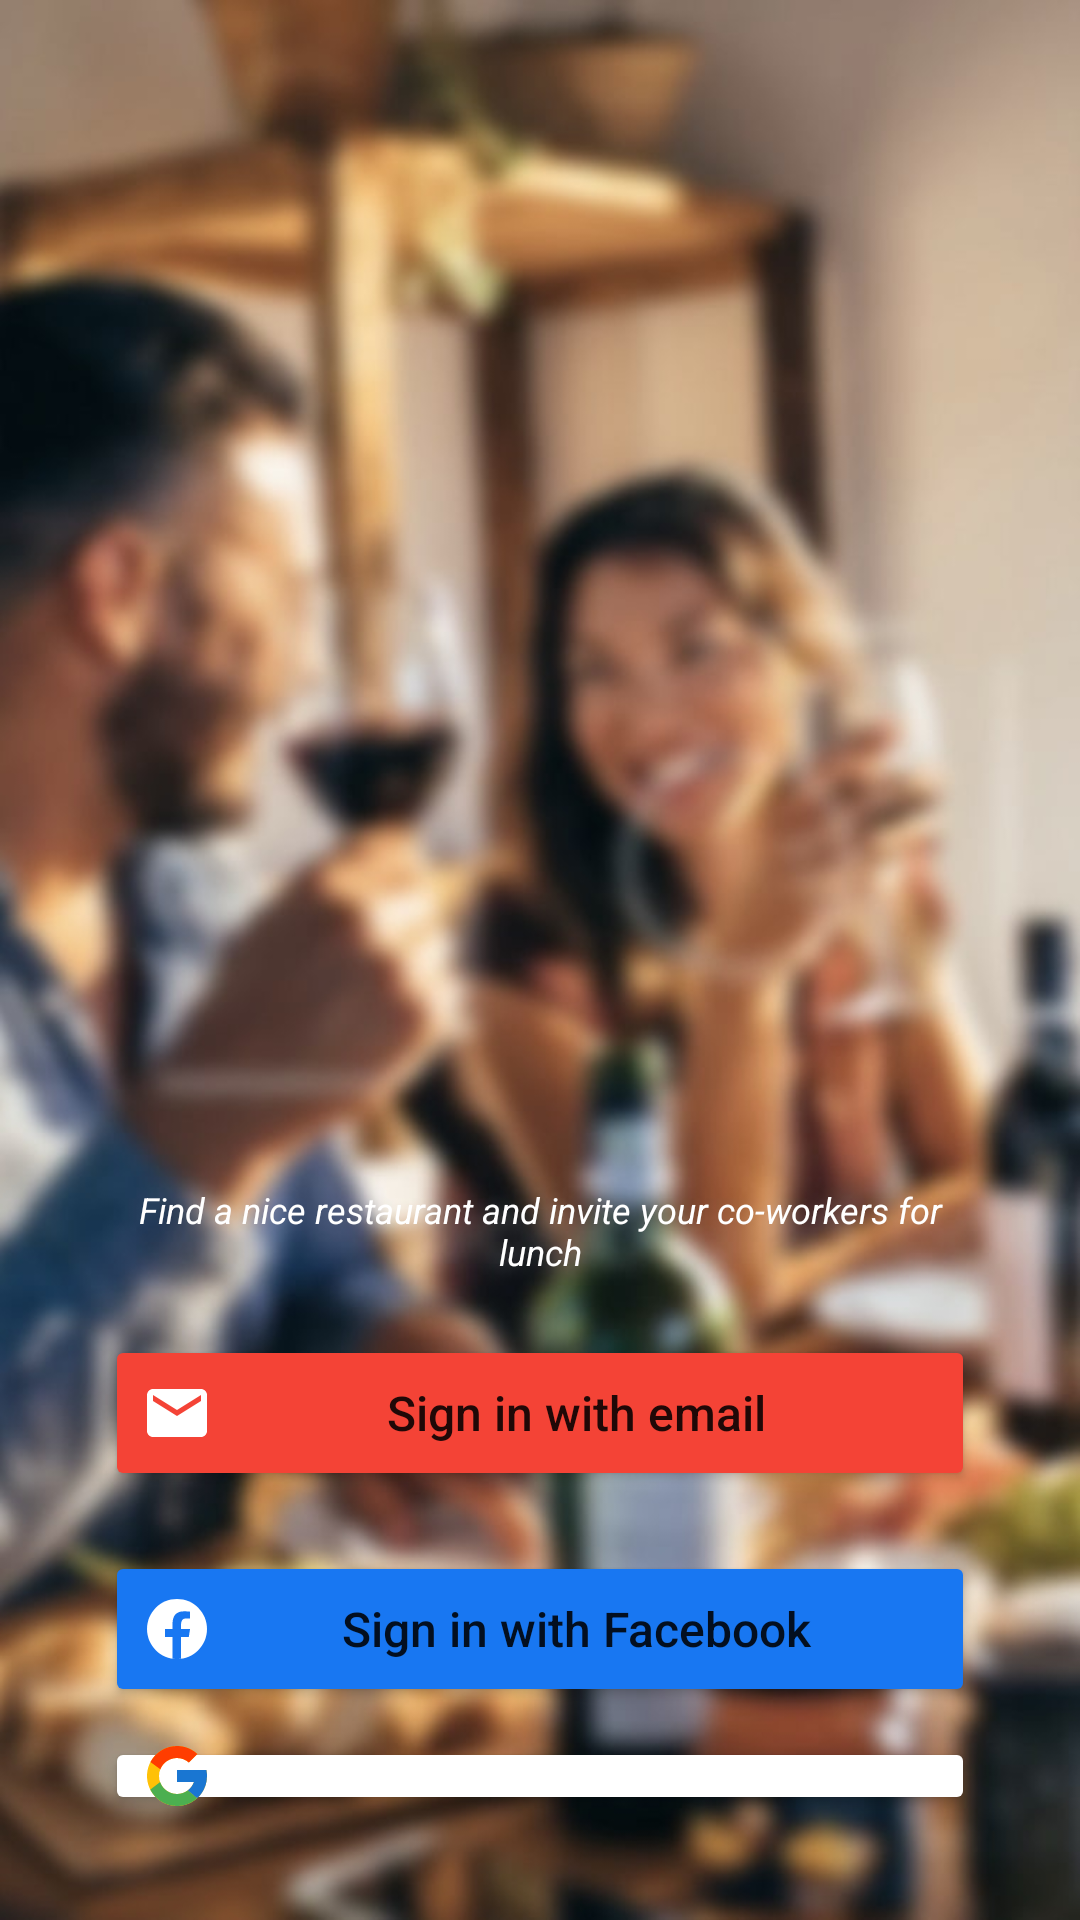

Reconstruct the res/layout file that produces this screen, plus the resources it refers to.
<!-- AndroidManifest.xml: application theme Theme.Go4Lunch -->
<!-- res/layout/auth_method_picker_layout.xml -->
<?xml version="1.0" encoding="utf-8"?>
<LinearLayout xmlns:android="http://schemas.android.com/apk/res/android"
    xmlns:app="http://schemas.android.com/apk/res-auto"
    android:layout_width="match_parent"
    android:layout_height="match_parent"
    android:background="@drawable/main_image"
    android:scaleType = "centerCrop"
    android:gravity="center"
    android:orientation="vertical"
    android:id="@+id/login_view_layout"
    android:padding="35dp">

    <include
        layout="@layout/brand"
        android:layout_width="match_parent"
        android:layout_height="400dp" />

    <LinearLayout
        android:layout_width="match_parent"
        android:layout_height="0dp"
        android:layout_weight="1"
        android:gravity="center"
        android:orientation="vertical">

        <Button
            android:id="@+id/email_login_btn"
            android:layout_width="match_parent"
            android:layout_height="wrap_content"
            app:cornerRadius="10dp"
            android:layout_marginVertical="10dp"
            android:maxWidth="30dp"
            android:paddingVertical="14dp"
            android:text="@string/email_login_btn_txt"
            android:textAllCaps="false"
            android:textSize="16sp"
            app:backgroundTint="@color/red_bg"
            android:drawableLeft="@drawable/ic_email_logo" />

        <Button
            android:id="@+id/fb_login_btn"
            android:layout_width="match_parent"
            android:layout_height="wrap_content"
            app:cornerRadius="10dp"
            android:layout_marginVertical="10dp"
            android:maxWidth="30dp"
            android:paddingVertical="14dp"
            android:text="@string/facebook_login_btn_txt"
            android:textAllCaps="false"
            android:textSize="16sp"
            app:backgroundTint="@color/facebook_blue"
            android:drawableLeft="@drawable/ic_facebook_round_logo" />

        <Button
            android:id="@+id/google_login_btn"
            android:layout_width="match_parent"
            android:layout_height="wrap_content"
            app:cornerRadius="10dp"
            android:paddingVertical="14dp"
            android:text="@string/google_login_btn_txt"
            android:textColor="@color/deep_dark_gray"
            android:textAllCaps="false"
            android:textSize="16sp"
            app:backgroundTint="@color/white"
            android:drawableLeft="@drawable/ic_google_logo" />
    </LinearLayout>

</LinearLayout>
<!-- res/layout/brand.xml (included above) -->
<?xml version="1.0" encoding="utf-8"?>
<LinearLayout xmlns:android="http://schemas.android.com/apk/res/android"
    android:layout_width="wrap_content"
    android:layout_height="wrap_content"
    android:orientation="vertical"
    android:gravity="center|bottom">
    <ImageView
        android:layout_width="300dp"
        android:layout_height="300dp"
        android:layout_marginBottom="12dp"
        android:src="@drawable/logo"/>
    <TextView
        android:layout_width="wrap_content"
        android:layout_height="40dp"
        android:textColor="@color/white"
        android:textStyle="italic"
        android:textAlignment="center"
        android:textSize="12sp"
        android:text="@string/logo_title"/>
</LinearLayout>
<!-- resources referenced by this layout -->
<resources>
  <color name="deep_dark_gray">#757575</color>
  <color name="facebook_blue">#1877F2</color>
  <color name="red_bg">#F44336</color>
  <color name="white">#FFFFFFFF</color>
  <!-- drawable ic_email_logo (drawable) -->
  <vector android:height="24dp"
      android:viewportHeight="24"
      android:viewportWidth="24"
      android:width="24dp"
      xmlns:android="http://schemas.android.com/apk/res/android">
      <path android:fillColor="#FFFFFFFF"
          android:pathData="M20,4L4,4c-1.1,0 -1.99,0.9 -1.99,2L2,18c0,1.1 0.9,2 2,2h16c1.1,0 2,-0.9 2,-2L22,6c0,-1.1 -0.9,-2 -2,-2zM20,8l-8,5 -8,-5L4,6l8,5 8,-5v2z"/>
  </vector>
  <!-- drawable ic_facebook_round_logo (drawable) -->
  <?xml version="1.0" encoding="utf-8"?>
  <vector xmlns:android="http://schemas.android.com/apk/res/android"
      android:width="24dp"
      android:height="24dp"
      android:viewportWidth="48"
      android:viewportHeight="48">
  
      <path
          android:fillColor="@color/white"
          android:pathData="M24,4C12.954,4,4,12.954,4,24s8.954,20,20,20s20-8.954,20-20S35.046,4,24,4z" />
      <path
          android:fillColor="@color/facebook_blue"
          android:pathData="M26.707,29.301h5.176l0.813-5.258h-5.989v-2.874c0-2.184,0.714-4.121,2.757-4.121h3.283V12.46 c-0.577-0.078-1.797-0.248-4.102-0.248c-4.814,0-7.636,2.542-7.636,8.334v3.498H16.06v5.258h4.948v14.452 C21.988,43.9,22.981,44,24,44c0.921,0,1.82-0.084,2.707-0.204V29.301z" />
  </vector>
  <!-- drawable ic_google_logo (drawable) -->
  <?xml version="1.0" encoding="utf-8"?>
  <vector xmlns:android="http://schemas.android.com/apk/res/android"
      android:width="24dp"
      android:height="24dp"
      android:viewportWidth="48"
      android:viewportHeight="48">
  
      <path
          android:fillColor="#FFC107"
          android:pathData="M43.611,20.083H42V20H24v8h11.303c-1.649,4.657-6.08,8-11.303,8c-6.627,0-12-5.373-12-12c0-6.627,5.373-12,12-12c3.059,0,5.842,1.154,7.961,3.039l5.657-5.657C34.046,6.053,29.268,4,24,4C12.955,4,4,12.955,4,24c0,11.045,8.955,20,20,20c11.045,0,20-8.955,20-20C44,22.659,43.862,21.35,43.611,20.083z" />
      <path
          android:fillColor="#FF3D00"
          android:pathData="M6.306,14.691l6.571,4.819C14.655,15.108,18.961,12,24,12c3.059,0,5.842,1.154,7.961,3.039l5.657-5.657C34.046,6.053,29.268,4,24,4C16.318,4,9.656,8.337,6.306,14.691z" />
      <path
          android:fillColor="#4CAF50"
          android:pathData="M24,44c5.166,0,9.86-1.977,13.409-5.192l-6.19-5.238C29.211,35.091,26.715,36,24,36c-5.202,0-9.619-3.317-11.283-7.946l-6.522,5.025C9.505,39.556,16.227,44,24,44z" />
      <path
          android:fillColor="#1976D2"
          android:pathData="M43.611,20.083H42V20H24v8h11.303c-0.792,2.237-2.231,4.166-4.087,5.571c0.001-0.001,0.002-0.001,0.003-0.002l6.19,5.238C36.971,39.205,44,34,44,24C44,22.659,43.862,21.35,43.611,20.083z" />
  </vector>
  <!-- drawable main_image: jpeg bitmap (drawable, 76943 bytes) -->
  <string name="email_login_btn_txt">Sign in with email</string>
  <string name="facebook_login_btn_txt">Sign in with Facebook</string>
  <string name="google_login_btn_txt">Sign in with Google</string>
  <string name="logo_title">Find a nice restaurant and invite your co-workers for lunch</string>
  <style name="Theme.Go4Lunch" parent="Theme.MaterialComponents.Light.NoActionBar">
          
          <item name="colorPrimary">@color/orange_primary</item>
          <item name="colorPrimaryVariant">@color/orange_accent</item>
          <item name="colorOnPrimary">@color/white</item>
          <item name="colorPrimaryDark">?attr/colorPrimary</item>
          
          <item name="colorSecondary">@color/orange_primary</item>
          <item name="colorSecondaryVariant">@color/orange_accent</item>
          <item name="colorOnSecondary">@color/black</item>
          
          <item name="android:statusBarColor" tools:targetApi="l">@android:color/transparent</item>
          
      </style>
  <color name="orange_primary">#ED7C4E</color>
  <color name="orange_accent">#EA5031</color>
  <color name="black">#FF000000</color>
</resources>
